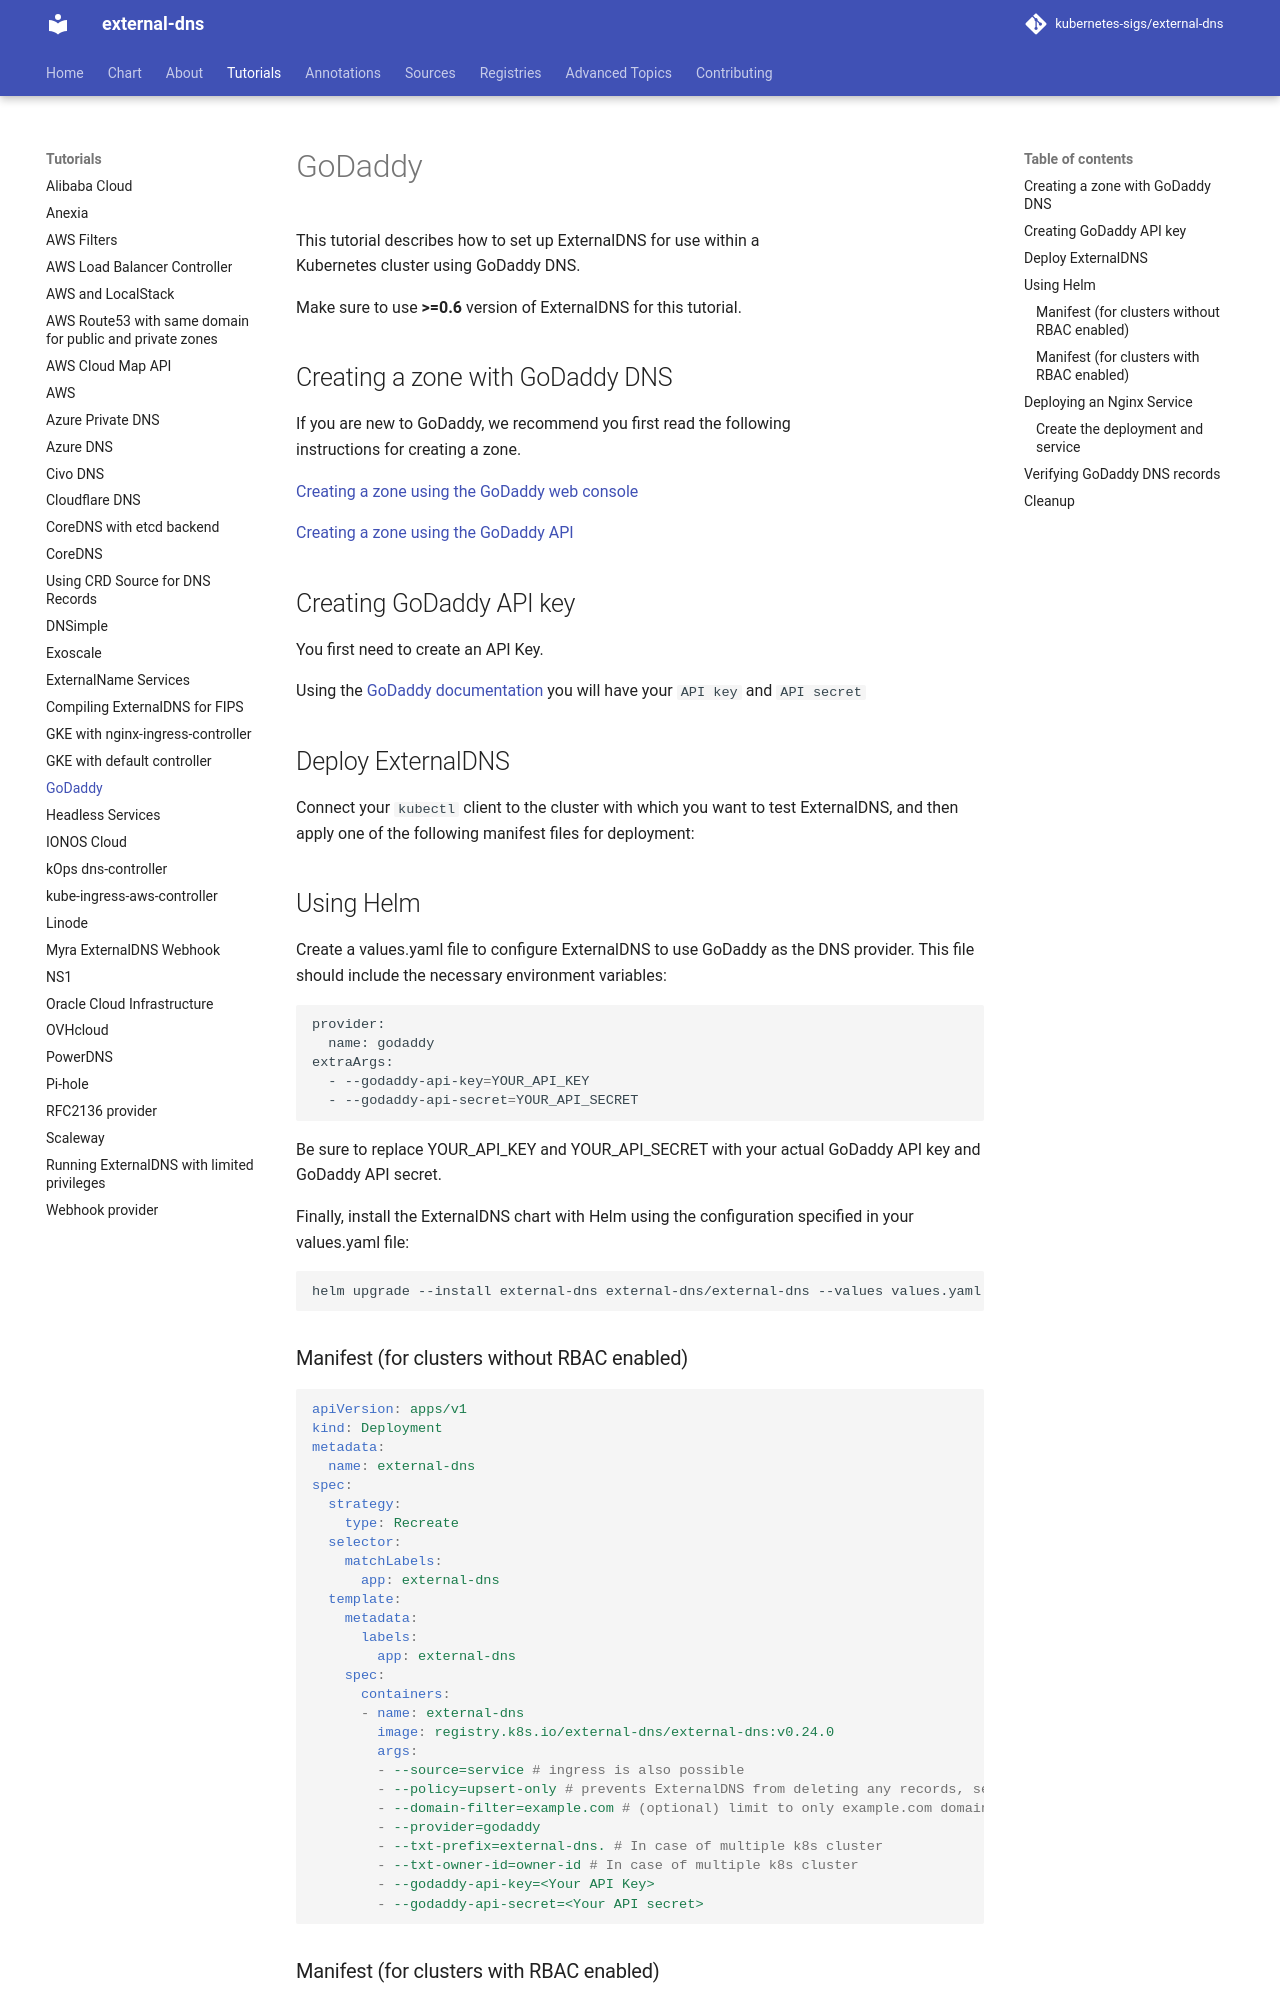

repository: kubernetes-sigs/external-dns · page: v0.24.0/docs/tutorials/godaddy/index.html · generator: mkdocs

# GoDaddy

This tutorial describes how to set up ExternalDNS for use within a
Kubernetes cluster using GoDaddy DNS.

Make sure to use **>=0.6** version of ExternalDNS for this tutorial.

## Creating a zone with GoDaddy DNS

If you are new to GoDaddy, we recommend you first read the following
instructions for creating a zone.

[Creating a zone using the GoDaddy web console](https://www.godaddy.com/)

[Creating a zone using the GoDaddy API](https://developer.godaddy.com/)

## Creating GoDaddy API key

You first need to create an API Key.

Using the [GoDaddy documentation](https://developer.godaddy.com/getstarted) you will have your `API key` and `API secret`

## Deploy ExternalDNS

Connect your `kubectl` client to the cluster with which you want to test ExternalDNS, and then apply one of the following manifest files for deployment:

## Using Helm

Create a values.yaml file to configure ExternalDNS to use GoDaddy as the DNS provider. This file should include the necessary environment variables:

```shell
provider:
  name: godaddy
extraArgs:
  - --godaddy-api-key=YOUR_API_KEY
  - --godaddy-api-secret=YOUR_API_SECRET
```

Be sure to replace YOUR_API_KEY and YOUR_API_SECRET with your actual GoDaddy API key and GoDaddy API secret.

Finally, install the ExternalDNS chart with Helm using the configuration specified in your values.yaml file:

```shell
helm upgrade --install external-dns external-dns/external-dns --values values.yaml
```

### Manifest (for clusters without RBAC enabled)

```yaml
apiVersion: apps/v1
kind: Deployment
metadata:
  name: external-dns
spec:
  strategy:
    type: Recreate
  selector:
    matchLabels:
      app: external-dns
  template:
    metadata:
      labels:
        app: external-dns
    spec:
      containers:
      - name: external-dns
        image: registry.k8s.io/external-dns/external-dns:v0.24.0
        args:
        - --source=service # ingress is also possible
        - --policy=upsert-only # prevents ExternalDNS from deleting any records, set --policy=sync to enable full synchronization (including deletions)
        - --domain-filter=example.com # (optional) limit to only example.com domains; change to match the zone created above.
        - --provider=godaddy
        - --txt-prefix=external-dns. # In case of multiple k8s cluster
        - --txt-owner-id=owner-id # In case of multiple k8s cluster
        - --godaddy-api-key=<Your API Key>
        - --godaddy-api-secret=<Your API secret>
```
